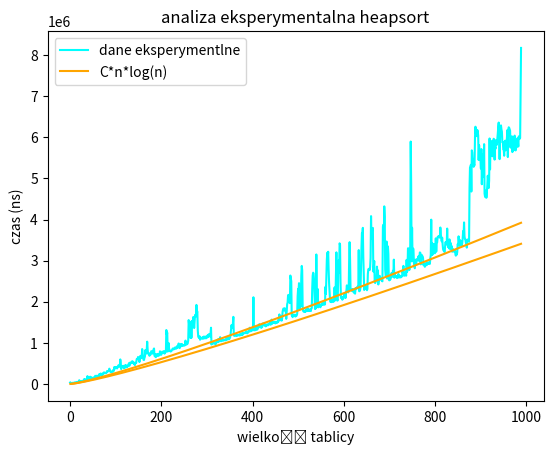

The matplotlib source for this figure:
import matplotlib.pyplot as plt
import random
import time
import math
#zad 1
class Node():
    def __init__(self,data,parent=None):
          self.parent=parent
          self.data=data
          self.children=[None,None]


class Binary_search_Tree():
    def __init__(self,root_value):
        self.root = Node(root_value)
    
    def __str__(self):
        out=[self.root]
        def traverse(node,out):
            if node.children!=[None,None]:
                if node.children[0]!=None:
                    out.append(node.children[0])
                if node.children[1]!=None:
                    out.append(node.children[1])
                if node.children[0]!=None:
                    traverse(node.children[0],out)
                if node.children[1]!=None:
                    traverse(node.children[1],out)    
        traverse(self.root,out)
        for i in range(len(out)):
            out[i]=out[i].data
        return str(out)
    
    def add_node(self,data,parent):
        new_node=Node(data,parent)
        if parent.children[0]==None and data<parent.data:
            parent.children[0]=new_node
            return    
        if parent.children[1]==None and data >=parent.data:
            parent.children[1]=new_node
            return
        if parent.children[0]!=None and data<parent.data:
            self.add_node(data,parent.children[0])
            return
        if parent.children[1]!=None and data>=parent.data:
            self.add_node(data,parent.children[1])
            return

    def find(self,value):
        new_node=self.root
        def _find(value,new_node):
            if value == new_node.data:
                return new_node
            if new_node.children[0]!=None and value < new_node.data:
                new_node=new_node.children[0]
                return _find(value,new_node)
            if new_node.children[1]!=None and value >= new_node.data:
                new_node=new_node.children[1]
                return _find(value,new_node)
            return None
        return _find(value,new_node)
t=Binary_search_Tree(7)
t.add_node(8,t.root)
t.add_node(9,t.root)
print(t.find(9))
#zad 1

#zad 2
def max(a,b):
    if a==None:
        if b==None:
            return None
        a=b-1
    if b==None:
        if a==None:
            return None
        b=a-1
    return (abs(a-b)+a+b)/2        

def max_o3(a,b,c):
    m=max(a,b)
    return max(m,c)


class maxheap():
    def __init__(self,starting_list=[]):
        self._A=starting_list
        self._Heapify_all()
    
    def __repr__(self):
        return str(self._A)
    def add_element(self,value):
        self._A.append(value)
        self._heapify_up()

    def _get_parent(self,index):
        if index%2==0:
            return index//2-1
        if index%2==1:
            return (index-1)//2
    def _get_children(self,index,stop=None):
        if stop==None:
            stop=len(self._A)-1
        if (2*index)+1>stop:
            return [None,None]
        if (2*index)+2>stop:
            return [(2*index)+1,None]
        return [(2*index)+1,(2*index)+2]        
    def _heapify_up(self,index):
        while index!=0:
            if self._A[index]>self._A[self._get_parent(index)]:
                temp=self._A[self._get_parent(index)]
                self._A[self._get_parent(index)]=self._A[index]
                self._A[index]=temp
                index=self._get_parent(index)
            else:
                break        
    def _heapify_down(self,index,stop=None):
        while index!=None:
            b,c=self._get_children(index,stop)
            if b==None:
                temp_b=None
            else:
                temp_b=self._A[b]
            if c==None:
                temp_c=None
            else:
                temp_c=self._A[c]
                        
            if self._A[index]!=max_o3(self._A[index],temp_b,temp_c):
                if c==None or self._A[c]<=self._A[b]:
                    temp=self._A[b]
                    self._A[b]=self._A[index]
                    self._A[index]=temp
                    index=b
                else:
                    temp=self._A[c]
                    self._A[c]=self._A[index]
                    self._A[index]=temp
                    index=c
            else:
                break                
    def heapsort(self):
        stop=len(self._A)-1
        while stop!=0:
            temp=self._A[stop]
            self._A[stop]=self._A[0]
            self._A[0]=temp
            stop-=1
            self._heapify_down(0,stop)
    def _Heapify_all(self):
        for i in range(len(self._A)):
            self._heapify_up(i)

rand=random.choices(range(-50,50),k=1000)
times=[]
for i in range(10,1000):
    h=maxheap(rand[:i])
    start_time=time.time_ns()
    h.heapsort()
    end_time=time.time_ns()
    times.append(end_time-start_time)

x=range(len(times))
y1=[500*n*math.log(n) for n in range(1,len(x))]
y2=[575*n*math.log(n) for n in range(1,len(x))]

fig,ax=plt.subplots(nrows=1,ncols=1)
ax.plot(x,times,color="cyan",label="dane eksperymentlne")
ax.plot(x[1:],y1,color="orange",label="C*n*log(n)")
ax.plot(x[1:],y2,color="orange")
ax.set_title("analiza eksperymentalna heapsort")
ax.set_xlabel("wielkość tablicy")
ax.set_ylabel("czas (ns)")
ax.legend()
plt.show()

#zad 2

#zad 3
class max_n_heap():
    def __init__(self,n,starting_list=[]):
        self._A=starting_list
        self._Heapify_all()
        self.n=n
    def __repr__(self):
        return str(self._A)
    def add_element(self,value):
        self._A.append(value)
        self._heapify_up()
        self.heapsort()
        self._A.pop(0)
    def _get_parent(self,index):
        if index%2==0:
            return index//2-1
        if index%2==1:
            return (index-1)//2
    def _get_children(self,index,stop=None):
        if stop==None:
            stop=len(self._A)-1
        if (2*index)+1>stop:
            return [None,None]
        if (2*index)+2>stop:
            return [(2*index)+1,None]
        return [(2*index)+1,(2*index)+2]        
    def _heapify_up(self,index):
        while index!=0:
            if self._A[index]>self._A[self._get_parent(index)]:
                temp=self._A[self._get_parent(index)]
                self._A[self._get_parent(index)]=self._A[index]
                self._A[index]=temp
                index=self._get_parent(index)
            else:
                break        
    def _heapify_down(self,index,stop=None):
        while index!=None:
            b,c=self._get_children(index,stop)
            if b==None:
                temp_b=None
            else:
                temp_b=self._A[b]
            if c==None:
                temp_c=None
            else:
                temp_c=self._A[c]
                        
            if self._A[index]!=max_o3(self._A[index],temp_b,temp_c):
                if c==None or self._A[c]<=self._A[b]:
                    temp=self._A[b]
                    self._A[b]=self._A[index]
                    self._A[index]=temp
                    index=b
                else:
                    temp=self._A[c]
                    self._A[c]=self._A[index]
                    self._A[index]=temp
                    index=c
            else:
                break                
    def heapsort(self):
        stop=len(self._A)-1
        while stop!=0:
            temp=self._A[stop]
            self._A[stop]=self._A[0]
            self._A[0]=temp
            stop-=1
            self._heapify_down(0,stop)
    def _Heapify_all(self):
        for i in range(len(self._A)):
            self._heapify_up(i)


#zad3            